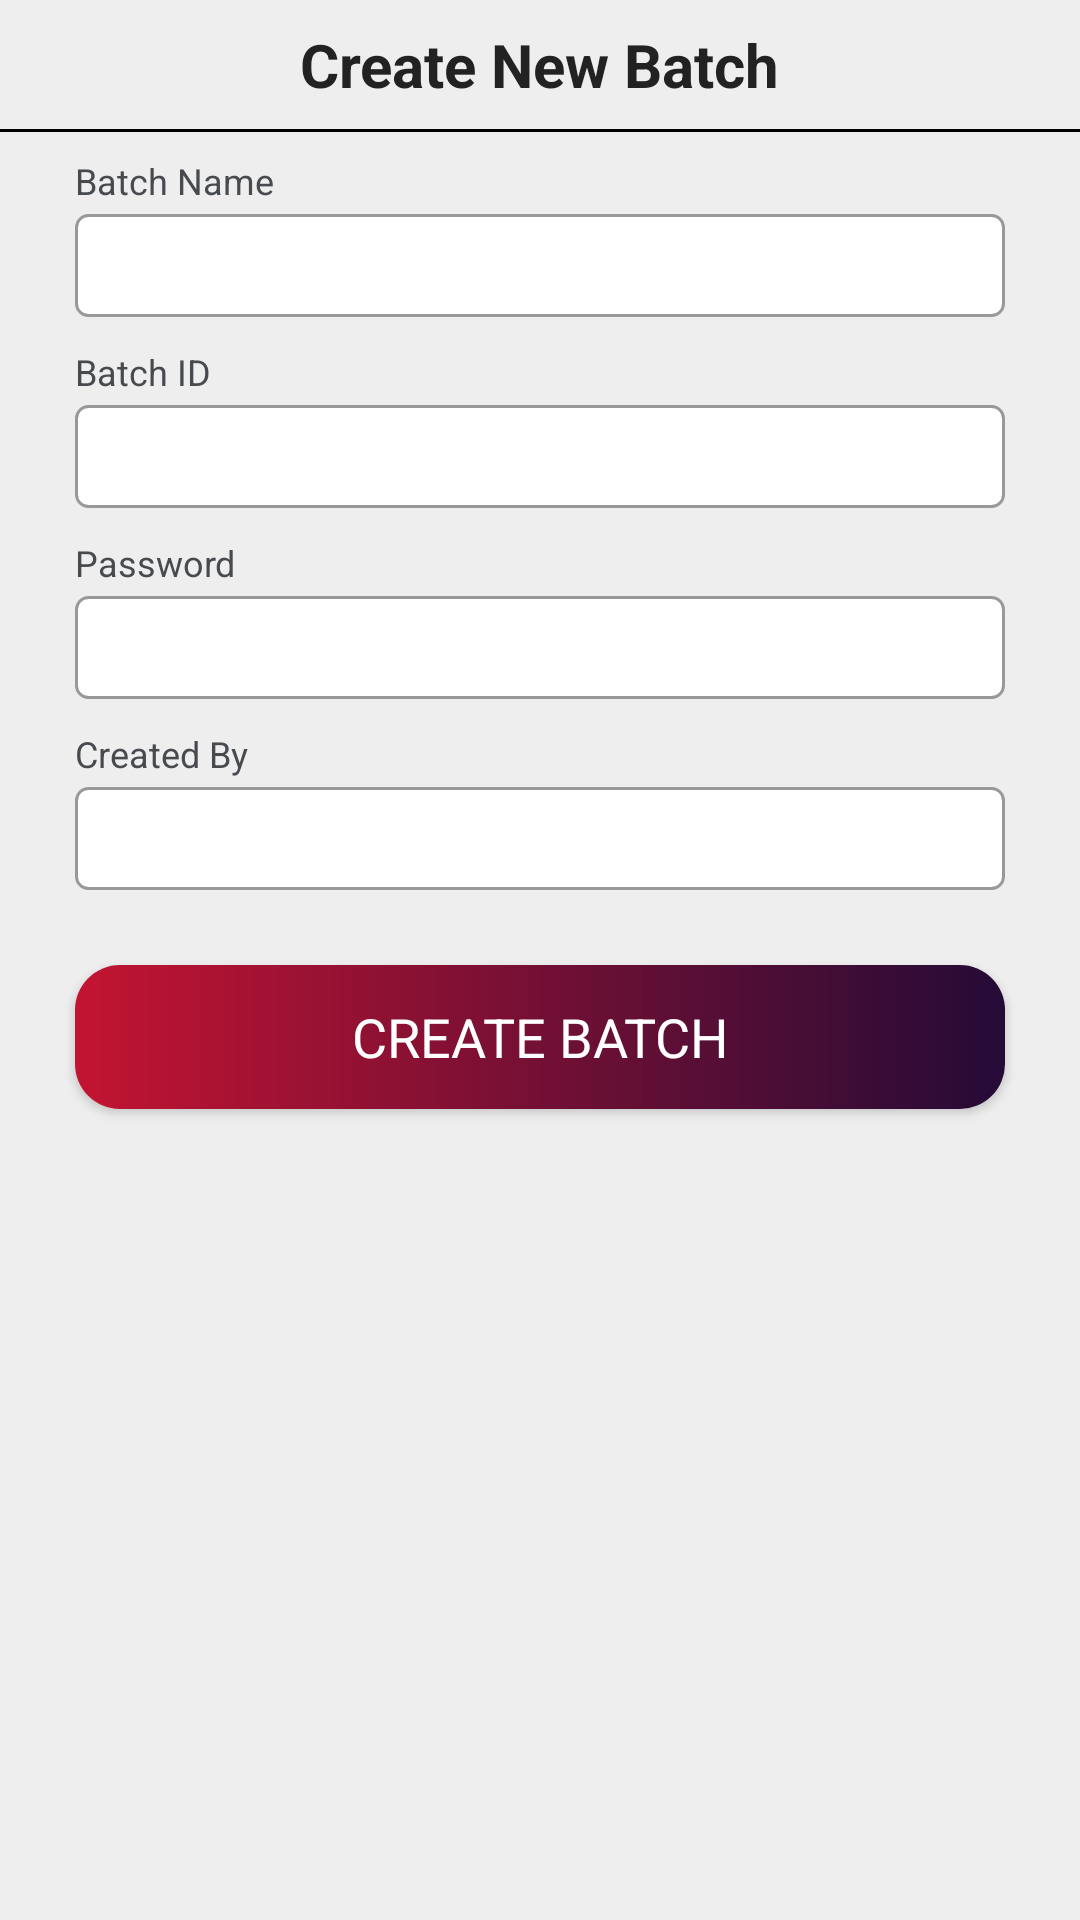

Layout XML and referenced resources for this Android screen:
<!-- AndroidManifest.xml: application theme AppTheme -->
<!-- res/layout/create_batch_popup.xml -->
<?xml version="1.0" encoding="utf-8"?>
<ScrollView xmlns:android="http://schemas.android.com/apk/res/android"
    android:layout_width="320dp"
    android:layout_height="wrap_content"
    android:background="#eee"
    android:layout_gravity="center">
    
    <LinearLayout
        android:orientation="vertical"
        android:layout_width="match_parent"
        android:layout_height="wrap_content">

        <LinearLayout
            android:visibility="visible"
            android:id="@+id/create_new_batch_layout"
            android:orientation="vertical"
            android:layout_width="match_parent"
            android:layout_height="wrap_content">

            <TextView
                android:layout_margin="8dp"
                android:layout_width="wrap_content"
                android:layout_height="wrap_content"
                android:layout_gravity="center_horizontal"
                android:text="Create New Batch"
                android:textColor="#222"
                android:layout_marginTop="2dp"
                android:textSize="20sp"
                android:textStyle="bold" />

            <View
                android:background="#000"
                android:layout_width="match_parent"
                android:layout_height="1dp">

            </View>

            <TextView
                android:layout_marginStart="25dp"
                android:layout_marginEnd="25dp"
                android:layout_marginTop="8dp"
                android:textSize="12sp"
                android:layout_width="wrap_content"
                android:typeface="sans"
                android:layout_height="wrap_content"
                android:text="Batch Name"
                android:textColor="#474B4F"
                />

            <EditText
                android:layout_marginTop="3dp"
                android:typeface="sans"
                android:layout_marginStart="25dp"
                android:layout_marginEnd="25dp"
                android:id="@+id/batch_name_new"
                android:layout_width="match_parent"
                android:layout_height="wrap_content"
                android:background="@drawable/edittext_background"
                android:padding="5dp"/>

            <TextView
                android:layout_marginStart="25dp"
                android:layout_marginEnd="25dp"
                android:layout_marginTop="10dp"
                android:textSize="12sp"
                android:layout_width="wrap_content"
                android:typeface="sans"
                android:layout_height="wrap_content"
                android:text="Batch ID"
                android:textColor="#474B4F"
                />

            <EditText
                android:layout_marginTop="3dp"
                android:typeface="sans"
                android:layout_marginStart="25dp"
                android:layout_marginEnd="25dp"
                android:id="@+id/batch_id_new"
                android:layout_width="match_parent"
                android:layout_height="wrap_content"
                android:background="@drawable/edittext_background"
                android:padding="5dp"/>

            <TextView
                android:layout_marginStart="25dp"
                android:layout_marginEnd="25dp"
                android:layout_marginTop="10dp"
                android:textSize="12sp"
                android:layout_width="wrap_content"
                android:typeface="sans"
                android:layout_height="wrap_content"
                android:text="Password"
                android:textColor="#474B4F"
                />

            <EditText
                android:layout_marginTop="3dp"
                android:typeface="sans"
                android:layout_marginStart="25dp"
                android:layout_marginEnd="25dp"
                android:id="@+id/batch_password_new"
                android:layout_width="match_parent"
                android:layout_height="wrap_content"
                android:background="@drawable/edittext_background"
                android:padding="5dp"/>

            <TextView
                android:layout_marginStart="25dp"
                android:layout_marginEnd="25dp"
                android:layout_marginTop="10dp"
                android:textSize="12sp"
                android:layout_width="wrap_content"
                android:typeface="sans"
                android:layout_height="wrap_content"
                android:text="Created By"
                android:textColor="#474B4F"
                />

            <EditText
                android:layout_marginTop="3dp"
                android:typeface="sans"
                android:layout_marginStart="25dp"
                android:layout_marginEnd="25dp"
                android:id="@+id/batch_creator_new"
                android:layout_width="match_parent"
                android:layout_height="wrap_content"
                android:background="@drawable/edittext_background"
                android:padding="5dp"/>

            <Button
                android:typeface="sans"
                android:background="@drawable/gradient_button_main"
                android:textColor="#fff"
                android:textSize="18sp"
                android:id="@+id/create_batch_button"
                android:layout_marginTop="25dp"
                android:layout_marginEnd="25dp"
                android:layout_marginStart="25dp"
                android:layout_width="match_parent"
                android:layout_height="wrap_content"
                android:layout_marginBottom="15dp"
                android:text="Create Batch"
                />

            <RelativeLayout
                android:layout_marginTop="25dp"
                android:layout_marginBottom="10dp"
                android:visibility="gone"
                android:id="@+id/progress_bar_view"
                android:layout_width="match_parent"
                android:layout_height="wrap_content">

                <ProgressBar
                    android:layout_centerHorizontal="true"
                    android:layout_width="50dp"
                    android:layout_height="50dp" />

            </RelativeLayout>

        </LinearLayout>
        
        <LinearLayout
            android:visibility="gone"
            android:layout_width="match_parent"
            android:layout_height="wrap_content"
            android:orientation="vertical"
            android:id="@+id/batch_created_success">

            <RelativeLayout
                android:layout_width="match_parent"
                android:layout_height="wrap_content">

                    <ImageView
                        android:layout_marginTop="15dp"
                        android:id="@+id/success_image"
                        android:layout_width="100dp"
                        android:layout_height="100dp"
                        android:src="@drawable/check"
                        android:layout_centerHorizontal="true" />

                    <TextView
                        android:layout_centerHorizontal="true"
                        android:layout_below="@+id/success_image"
                        android:layout_margin="8dp"
                        android:layout_width="wrap_content"
                        android:layout_height="wrap_content"
                        android:layout_gravity="center_horizontal"
                        android:text="Batch created!"
                        android:textColor="#222"
                        android:id="@+id/RAND_1"
                        android:layout_marginTop="2dp"
                        android:textSize="20sp"
                        android:textStyle="bold" />

                <Button
                    android:layout_below="@+id/RAND_1"
                    android:typeface="sans"
                    android:background="@drawable/gradient_button_main"
                    android:textColor="#fff"
                    android:textSize="18sp"
                    android:id="@+id/continue_button_batch_created"
                    android:layout_marginTop="10dp"
                    android:layout_marginEnd="25dp"
                    android:layout_marginStart="25dp"
                    android:layout_width="match_parent"
                    android:layout_height="wrap_content"
                    android:layout_marginBottom="15dp"
                    android:text="Continue"
                    />

            </RelativeLayout>

        </LinearLayout>
        
    </LinearLayout>

    

</ScrollView>
<!-- resources referenced by this layout -->
<resources>
  <!-- drawable edittext_background (drawable-v24) -->
  <shape xmlns:android="http://schemas.android.com/apk/res/android">
      <solid android:color="#fff"/>
      <stroke android:color="#999999"
          android:width="1dp"
          />
      <corners android:radius="4dp"/>
  </shape>
  <!-- drawable gradient_button_main (drawable-v24) -->
  <?xml version="1.0" encoding="utf-8"?>
  <shape xmlns:android="http://schemas.android.com/apk/res/android"
      android:shape="rectangle">
      <gradient
          android:startColor="#c31432"
          android:endColor="#240b36"
          android:angle="0"/>
      <corners
          android:radius="15dp"/>
  </shape>
  <style name="AppTheme" parent="Theme.AppCompat.Light.DarkActionBar">
          
          <item name="colorPrimary">@color/colorPrimary</item>
          <item name="colorPrimaryDark">@color/colorPrimaryDark</item>
          <item name="colorAccent">@color/colorAccent</item>
      </style>
  <color name="colorPrimary">#610B38</color>
  <color name="colorPrimaryDark">#610B38</color>
  <color name="colorAccent">#610B38</color>
</resources>
